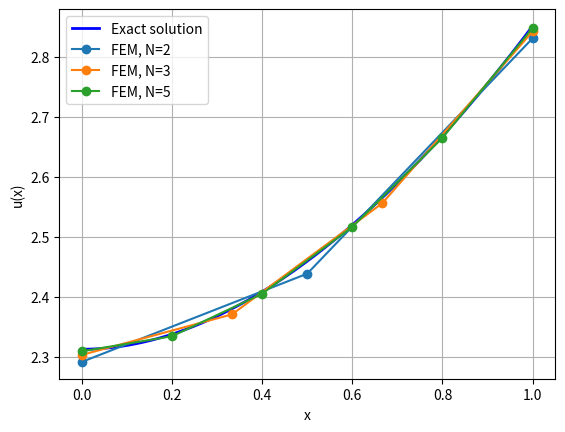

Python code for this plot:
import numpy as np
import scipy.sparse as sp
import scipy.sparse.linalg as spla
import scipy.integrate as integrate
import matplotlib.pyplot as plt

# List of N values to test
N_list = [2, 3, 5]

# Exact solution (u'(0)=0, u'(1)=1)
def exact_solution(x):
    return 1 + x + (np.exp(x) + np.exp(2 - x)) / (np.exp(2) - 1)

# Plot exact solution
x_fine = np.linspace(0, 1, 400)
u_exact = exact_solution(x_fine)
plt.plot(x_fine, u_exact, label="Exact solution", color="blue", lw=2)

# Source term f(x) = f1(x) + f2(x) = (1+x) + 0 = 1+2x
f1 = lambda xx: 1.0 + xx
f2 = lambda xx: 0.0
f = lambda xx: f1(xx) + f2(xx)

# FEM solver for each N
for N in N_list:
    h = 1.0 / N
    x = np.linspace(0, 1, N+1)  # N+1 nodes

    # Initialize global load vector and stiffness matrix data
    b = np.zeros(N+1)
    data, rows, cols = [], [], []
    
    # Assemble local contributions
    for e in range(N):
        xL, xR = x[e], x[e+1]
        he = xR - xL

        # Local stiffness matrix (from -u'')
        K_local = (1.0/he) * np.array([[1, -1],
                                       [-1, 1]])
        # Local mass matrix (from +u)
        M_local = (he/6.0) * np.array([[2, 1],
                                       [1, 2]])
        A_local = K_local + M_local

        # Local load vector
        phi0 = lambda xx: (xR - xx) / he
        phi1 = lambda xx: (xx - xL) / he
        b0, _ = integrate.quad(lambda xx: f(xx) * phi0(xx), xL, xR)
        b1, _ = integrate.quad(lambda xx: f(xx) * phi1(xx), xL, xR)
        b_local = np.array([b0, b1])
        
        # Assemble global system
        for i_local, i_global in enumerate([e, e+1]):
            b[i_global] += b_local[i_local]
            for j_local, j_global in enumerate([e, e+1]):
                data.append(A_local[i_local, j_local])
                rows.append(i_global)
                cols.append(j_global)
    
    # Apply Neumann BCs
    b[-1] += 1.0  # u'(1)=1
    # u'(0)=0 gives no contribution

    # Build global stiffness matrix
    A = sp.coo_matrix((data, (rows, cols)), shape=(N+1, N+1)).tocsr()
    
    # Solve linear system
    u = spla.spsolve(A, b)
    
    # Plot solution
    plt.plot(x, u, '-o', label=f"FEM, N={N}")

plt.xlabel("x")
plt.ylabel("u(x)")
plt.legend(loc="best")
plt.grid(True)
plt.savefig("figure.pdf")
plt.show()
